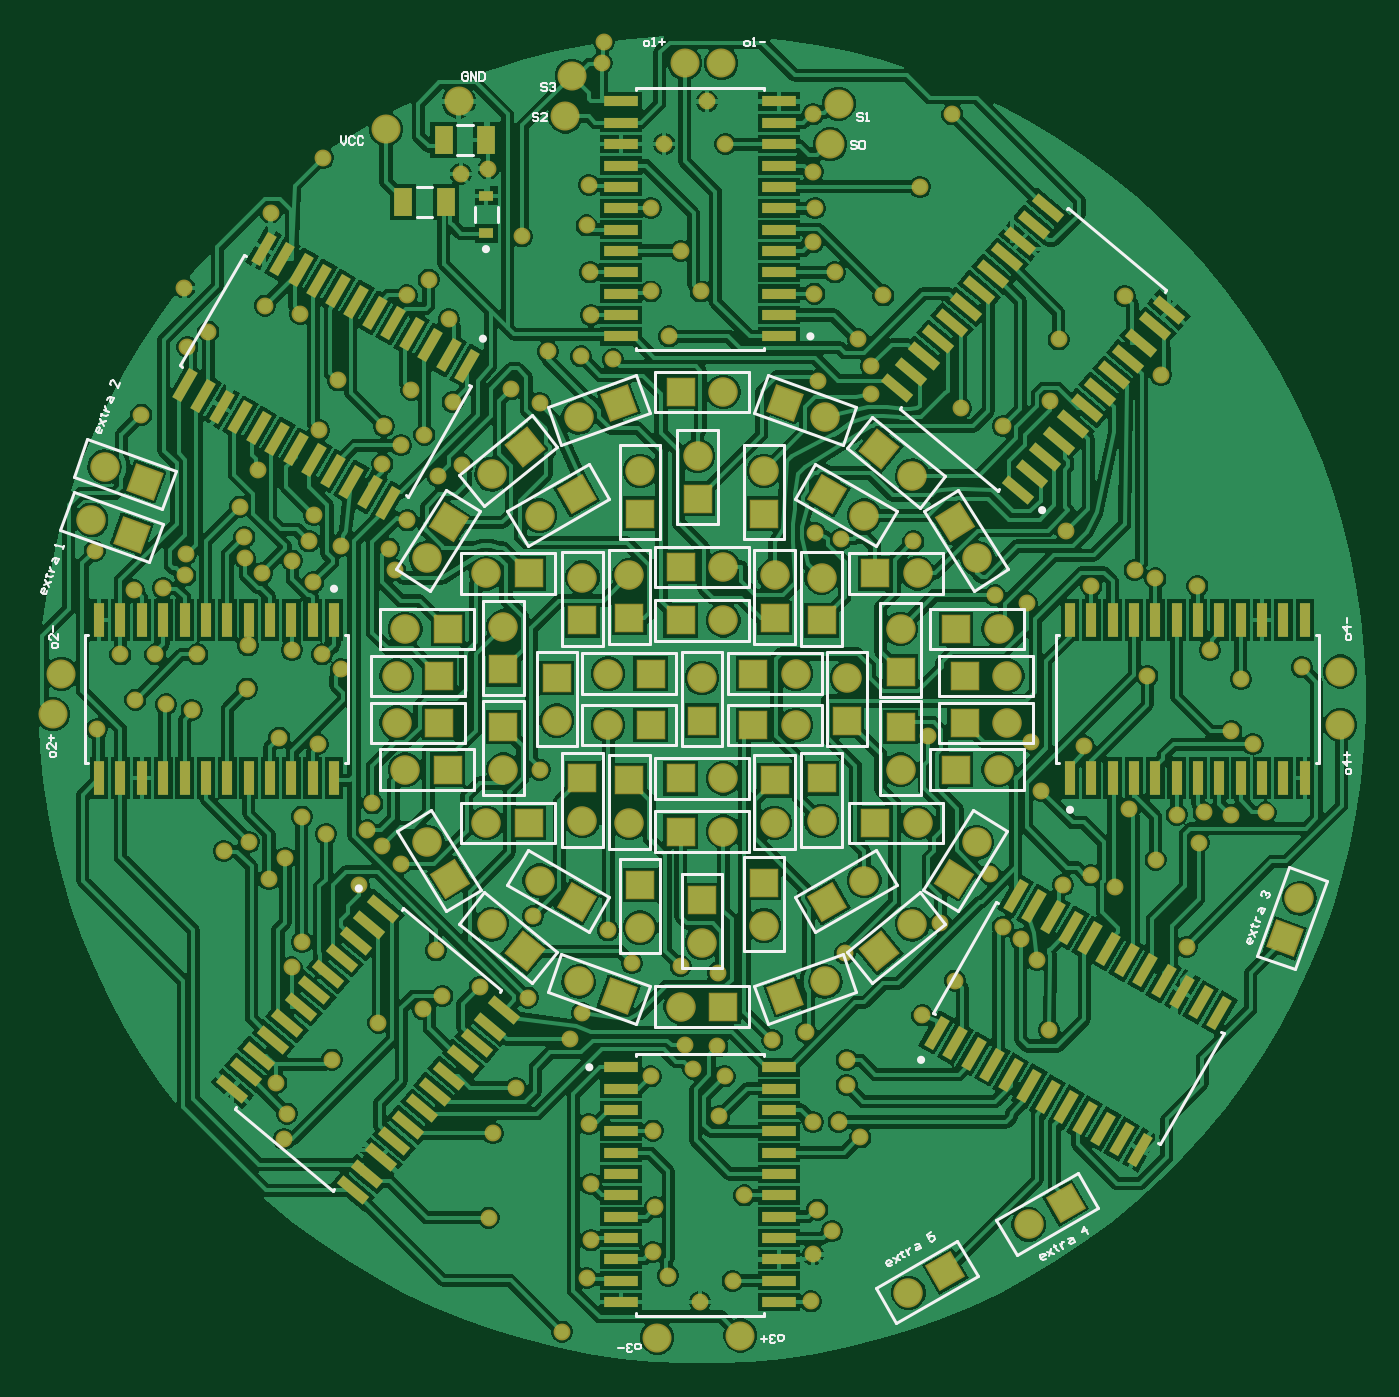
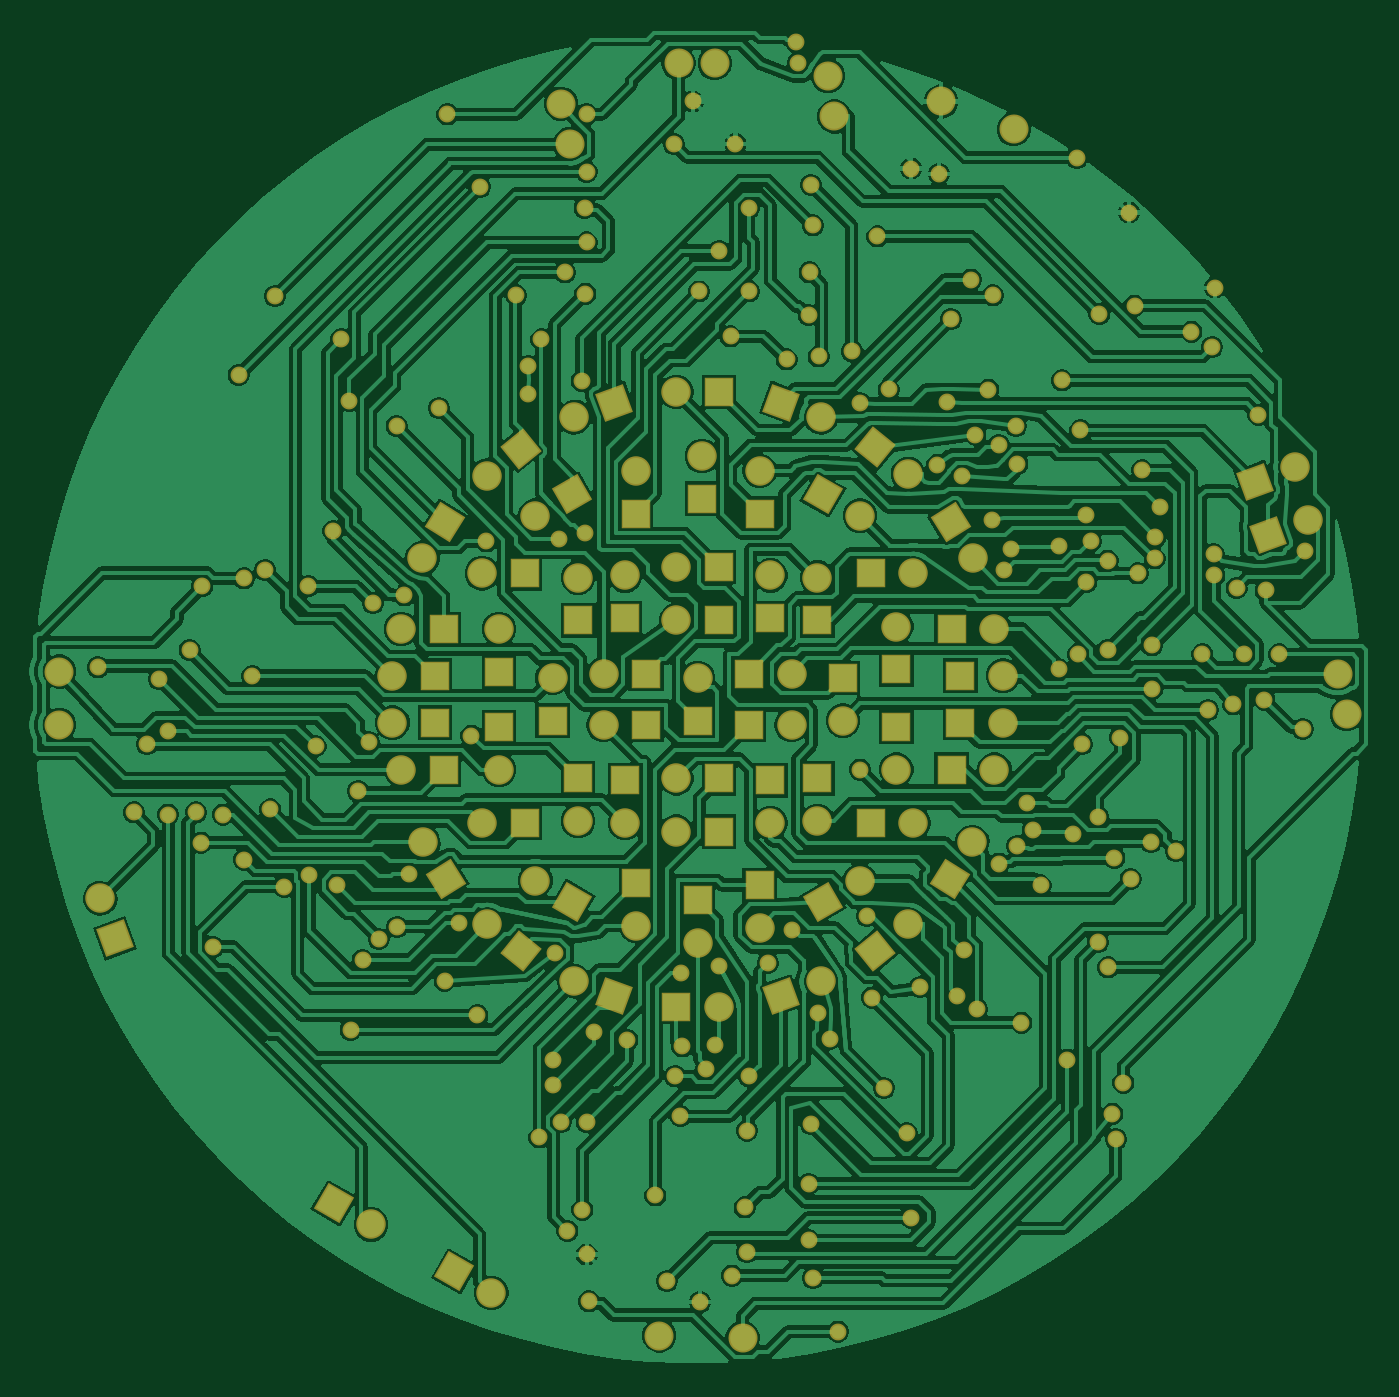
Circuit board: 9 layer files. Board 79.3 x 79.1 mm.
- bottom_copper: mounting_pcb.GBL (162063 bytes)
- bottom_silk: mounting_pcb.GBO (268 bytes)
- paste: mounting_pcb.GBP (266 bytes)
- bottom_mask: mounting_pcb.GBS (8444 bytes)
- outline: mounting_pcb.GKO (271 bytes)
- top_copper: mounting_pcb.GTL (204819 bytes)
- top_silk: mounting_pcb.GTO (17547 bytes)
- paste: mounting_pcb.GTP (7335 bytes)
- top_mask: mounting_pcb.GTS (13310 bytes)

=== bottom_copper: mounting_pcb.GBL (162063 bytes, source omitted) ===
=== bottom_silk: mounting_pcb.GBO ===
G04*
G04 #@! TF.GenerationSoftware,Altium Limited,Altium Designer,23.1.1 (15)*
G04*
G04 Layer_Color=32896*
%FSLAX25Y25*%
%MOIN*%
G70*
G04*
G04 #@! TF.SameCoordinates,E577C847-9A66-4E46-B091-F4B90C46239D*
G04*
G04*
G04 #@! TF.FilePolarity,Positive*
G04*
G01*
G75*
M02*

=== paste: mounting_pcb.GBP ===
G04*
G04 #@! TF.GenerationSoftware,Altium Limited,Altium Designer,23.1.1 (15)*
G04*
G04 Layer_Color=128*
%FSLAX25Y25*%
%MOIN*%
G70*
G04*
G04 #@! TF.SameCoordinates,E577C847-9A66-4E46-B091-F4B90C46239D*
G04*
G04*
G04 #@! TF.FilePolarity,Positive*
G04*
G01*
G75*
M02*

=== bottom_mask: mounting_pcb.GBS (8444 bytes, source omitted) ===
=== outline: mounting_pcb.GKO ===
G04*
G04 #@! TF.GenerationSoftware,Altium Limited,Altium Designer,23.1.1 (15)*
G04*
G04 Layer_Color=16711935*
%FSLAX25Y25*%
%MOIN*%
G70*
G04*
G04 #@! TF.SameCoordinates,E577C847-9A66-4E46-B091-F4B90C46239D*
G04*
G04*
G04 #@! TF.FilePolarity,Positive*
G04*
G01*
G75*
M02*

=== top_copper: mounting_pcb.GTL (204819 bytes, source omitted) ===
=== top_silk: mounting_pcb.GTO (17547 bytes, source omitted) ===
=== paste: mounting_pcb.GTP (7335 bytes, source omitted) ===
=== top_mask: mounting_pcb.GTS (13310 bytes, source omitted) ===
